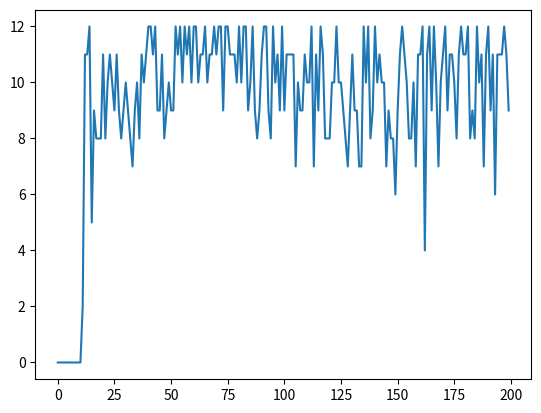

This chart was generated by the following Python code:
# Hopfield like network.
# Each cell has two possible state in a winner takes all manner as binary hopfield models.
# Asynchronous random update.
# Random initialization.
# Symmetric weights.
# Excitatory Weights as wij belongs to N between 0 and 1.
# TOTAL Inhibitory weights have to be largely stronger than 
# Excitatory weights with normalization, either linear or multiplicative.
# Inhibitory weights with additive normalization and supar linear increase will be bounded by excitatory weights.
# First step no excitatory plasticity
# %%
import matplotlib.pyplot as plt
import numpy as np


# %%

class Syn:

    def __init__(self, source, target, w):
        # as the network is symmetric there is no source nor target
        self.source = source
        self.target = target
        self.w = w


class Neuron:

    def __init__(self, state):

        self.state = state
        self.exc_syns = []
        self.inh_syns = []
        self.exc_w_sum = 0
        self.inh_w_sum = 0

    def add_exc_syn(self, syns):

        self.exc_syns = syns
        self.exc_w_sum = self.sum_weights_exc()

    def add_inh_syn(self, syns):

        self.inh_syns = syns
        self.inh_w_sum = self.sum_weights_inh()

    def sum_weights_exc(self):

        sum = 0
        for s in self.exc_syns:
            sum += s.w

        return sum

    def sum_weights_inh(self):

        sum = 0
        for s in self.inh_syns:
            sum += s.w

        return sum

    def linear_normalization_exc(self):

        new_sum = self.sum_weights_exc()
        diff = self.exc_w_sum - new_sum

        for i in range(len(self.exc_syns)):
            self.exc_syns[i].w = np.clip(self.exc_syns[i].w + diff / len(self.exc_syns), 0, 1)

        new_new_sum = self.sum_weights_exc()

        self.exc_w_sum = new_new_sum  # Should stay the same as long we don't hit bound
        # Should then be REMOVED when plasticity rules are stable

    def linear_normalization_inh(self):

        new_sum = self.sum_weights_inh()
        diff = self.inh_w_sum - new_sum

        for i in range(len(self.inh_syns)):
            self.inh_syns[i].w = np.clip(self.inh_syns[i].w + diff / len(self.inh_syns), 0, 1)

        new_new_sum = self.sum_weights_inh()

        self.inh_w_sum = new_new_sum  # Should stay the same as long we don't hit bound
        # Should then be REMOVED when plasticity rules are stable


class Unit:

    def __init__(self, state):

        if state == 0:
            self.left_neuron = Neuron(0)
            self.right_neuron = Neuron(1)
        else:
            self.left_neuron = Neuron(1)
            self.right_neuron = Neuron(0)

    def change_state(self, state):

        if state == 0:
            self.left_neuron.state = 0
            self.right_neuron.state = 1
        else:
            self.left_neuron.state = 1
            self.right_neuron.state = 0

    def decide_state(self):

        sum_drive_left = 0
        for i in range(len(self.left_neuron.exc_syns)):
            sum_drive_left += self.left_neuron.exc_syns[i].source.state * self.left_neuron.exc_syns[i].w

        sum_drive_right = 0
        for i in range(len(self.right_neuron.exc_syns)):
            sum_drive_right += self.right_neuron.exc_syns[i].source.state * self.right_neuron.exc_syns[i].w

        sum_inh_left = 0
        for i in range(len(self.left_neuron.inh_syns)):
            sum_inh_left += self.left_neuron.inh_syns[i].source.state * self.left_neuron.inh_syns[i].w

        sum_inh_right = 0
        for i in range(len(self.right_neuron.inh_syns)):
            sum_inh_right += self.right_neuron.inh_syns[i].source.state * self.right_neuron.inh_syns[i].w

        if (sum_drive_left - sum_inh_left) > (sum_drive_right - sum_inh_right):
            self.change_state(1)
        else:
            self.change_state(0)


def pot_state_exc(unit_list, pot):
    for i in range(len(unit_list)):
        if unit_list[i].left_neuron.state == 1:
            for k in range(len(unit_list[i].left_neuron.exc_syns)):
                if unit_list[i].left_neuron.exc_syns[k].source.state == 1:
                    unit_list[i].left_neuron.exc_syns[k].w += pot
        else:  # means unit_list[i].right_neuron == 1
            for k in range(len(unit_list[i].right_neuron.exc_syns)):
                if unit_list[i].right_neuron.exc_syns[k].source.state == 1:
                    unit_list[i].right_neuron.exc_syns[k].w += pot

        unit_list[i].left_neuron.linear_normalization_exc()
        unit_list[i].right_neuron.linear_normalization_exc()


def pot_state_inh(unit_list, pot):
    for i in range(len(unit_list)):
        if unit_list[i].left_neuron.state == 1:

            for k in range(len(unit_list[i].left_neuron.inh_syns)):
                if unit_list[i].left_neuron.inh_syns[k].source.state == 1:
                    unit_list[i].left_neuron.inh_syns[k].w += pot

        else:  # means unit_list[i].right_neuron == 1

            for k in range(len(unit_list[i].right_neuron.inh_syns)):
                if unit_list[i].right_neuron.inh_syns[k].source.state == 1:
                    unit_list[i].right_neuron.inh_syns[k].w += pot

        unit_list[i].left_neuron.linear_normalization_inh()
        unit_list[i].right_neuron.linear_normalization_inh()


def print_state(unit_list, nb_row):
    print("unit states")
    cpt = 0
    for i in range(len(unit_list)):
        if cpt < nb_row - 1:
            print(unit_list[i].left_neuron.state, end="")
            cpt += 1
        else:
            print(unit_list[i].left_neuron.state)
            cpt = 0


def change_all_states(unit_list, state):
    for i in range(len(unit_list)):
        if state[i] == 1:
            unit_list[i].change_state(1)
        else:
            unit_list[i].change_state(0)


def get_state(unit_list):
    states_list = []
    for i in range(len(unit_list)):
        states_list.append(unit_list[i].left_neuron.state)
    return np.array(states_list)


def exc_syn_dist(unit_list):
    syn_weights_dist = []
    for i in range(len(unit_list)):
        for j in range(len(unit_list[i].left_neuron.exc_syns)):
            syn_weights_dist.append(unit_list[i].left_neuron.exc_syns[j].w)
        for j in range(len(unit_list[i].right_neuron.exc_syns)):
            syn_weights_dist.append(unit_list[i].right_neuron.exc_syns[j].w)

    return syn_weights_dist


def inh_syn_dist(unit_list):
    syn_weights_dist = []
    for i in range(len(unit_list)):
        for j in range(len(unit_list[i].left_neuron.inh_syns)):
            syn_weights_dist.append(unit_list[i].left_neuron.inh_syns[j].w)
        for j in range(len(unit_list[i].right_neuron.inh_syns)):
            syn_weights_dist.append(unit_list[i].right_neuron.inh_syns[j].w)

    return syn_weights_dist


def inner_state_inh_w(unit_list):
    sum_in_w = 0
    for i in range(len(unit_list)):
        if unit_list[i].left_neuron.state == 1:
            for k in range(len(unit_list[i].left_neuron.inh_syns)):
                if unit_list[i].left_neuron.inh_syns[k].source.state == 1:
                    sum_in_w += unit_list[i].left_neuron.inh_syns[k].w
        else:  # means unit_list[i].right_neuron == 1
            for k in range(len(unit_list[i].right_neuron.inh_syns)):
                if unit_list[i].right_neuron.inh_syns[k].source.state == 1:
                    sum_in_w += unit_list[i].right_neuron.inh_syns[k].w
    return sum_in_w


def making_network(nb_units):
    nb_syn_to_one = (nb_units - 1) * 2
    unit_list = []
    for i in range(nb_units):
        unit_list.append(Unit(1))

    for i in range(nb_units):
        ln_0 = unit_list[i].left_neuron
        rn_0 = unit_list[i].right_neuron
        exc_syns_left = []
        inh_syns_left = []
        exc_syns_right = []
        inh_syns_right = []

        for j in range(nb_units):
            if i != j:
                ln_1 = unit_list[j].left_neuron
                rn_1 = unit_list[j].right_neuron
                exc_syns_left.append(Syn(ln_1, ln_0, 1 / nb_syn_to_one))
                exc_syns_left.append(Syn(rn_1, ln_0, 1 / nb_syn_to_one))
                inh_syns_left.append(Syn(ln_1, ln_0, 1 / nb_syn_to_one))
                inh_syns_left.append(Syn(rn_1, ln_0, 1 / nb_syn_to_one))

                exc_syns_right.append(Syn(ln_1, rn_0, 1 / nb_syn_to_one))
                exc_syns_right.append(Syn(rn_1, rn_0, 1 / nb_syn_to_one))
                inh_syns_right.append(Syn(ln_1, rn_0, 1 / nb_syn_to_one))
                inh_syns_right.append(Syn(rn_1, rn_0, 1 / nb_syn_to_one))

        ln_0.add_exc_syn(exc_syns_left)
        ln_0.add_inh_syn(inh_syns_left)

        rn_0.add_exc_syn(exc_syns_right)
        rn_0.add_inh_syn(inh_syns_right)

    return unit_list


def main():
    noise_pot = 0.00025
    inh_pot = 0.005
    exc_write = 0.05

    nb_units = 25
    unit_list = making_network(nb_units)

    # vizualisation state
    nb_row = 5

    # writing noise states :
    nb_noise_states = 200
    meta_noise_states = []

    for i in range(nb_noise_states):
        noise_state = np.random.randint(0, 2, nb_units)
        meta_noise_states.append(noise_state)
        change_all_states(unit_list, noise_state)
        pot_state_exc(unit_list, noise_pot)

    print("last noise state :")
    print_state(unit_list, nb_row)

    # plt.hist(exc_syn_dist(unit_list))
    # plt.show()

    print("writed state :")
    # writing one attractor state :
    writed_state = np.random.randint(0, 2, nb_units)
    change_all_states(unit_list, writed_state)
    print_state(unit_list, nb_row)
    pot_state_exc(unit_list, exc_write)
    for u in unit_list:
        u.decide_state()
    print_state(unit_list, nb_row)

    # plt.hist(exc_syn_dist(unit_list))
    # plt.show()

    print("exploring patterns with inhibition :")
    meta_state_list = []
    inner_inh_list = []
    selected_states = []
    distance_to_writed = []
    selected_states_nb = 10
    cpt = 0

    for i in range(200):

        if (get_state(unit_list) == writed_state).all:
            inner_inh_list.append(inner_state_inh_w(unit_list))
        dist_to_inverse = np.count_nonzero(get_state(unit_list) != np.where(writed_state == 1, 0, 1))
        dist = np.count_nonzero(get_state(unit_list) != writed_state)

        distance_to_writed.append(min(dist_to_inverse, dist))
        state = np.random.randint(0, 2, nb_units)
        change_all_states(unit_list, state)
        for u in unit_list:
            u.decide_state()

        if cpt < selected_states_nb:

            is_in = False

            for select in selected_states:
                if (get_state(unit_list) == select).all():
                    is_in = True

            if not is_in:
                selected_states.append(get_state(unit_list))
                cpt += 1

        meta_state_list.append(get_state(unit_list))
        pot_state_inh(unit_list, inh_pot)

        # print_state(unit_list,nb_row)
    for select in selected_states:
        print(select)

    # plt.plot(inner_inh_list)
    # plt.show()
    # plt.hist(inh_syn_dist(unit_list))
    # plt.show()
    plt.plot(distance_to_writed)
    plt.show()

    revisited = 0
    not_in_noise = 0

    for meta_state in meta_state_list:
        if (meta_state == writed_state).all() or (meta_state == np.where(writed_state == 1, 0, 1)).all():
            # if (meta_state == writed_state).all():
            revisited += 1

        inside = 0
        for n in meta_noise_states:

            if (meta_state == n).all():
                inside = 1

        if inside == 0:
            not_in_noise += 1

    print(revisited)
    # print(not_in_noise)


if __name__ == "__main__":
    main()

# MISC CODE can be reused

# print("synapse matrix")
# for i in range(len(unit_list)):

#     print("unit: "+str(i))
#     print("left neuron synapses")
#     for j in range(len(unit_list[i].left_neuron.exc_syns)):
#         print(unit_list[i].left_neuron.exc_syns[j].w,end="")
#     print("")
#     print("right neuron synapses")
#     for j in range(len(unit_list[i].right_neuron.exc_syns)):
#         print(unit_list[i].right_neuron.exc_syns[j].w,end="")
#     print("")

# choosed_unit = 0
# cpt=0
# for i in range(len(unit_list[i].left_neuron.exc_syns)):
#     if cpt<row-1:
#         print(str(unit_list[0].left_neuron.exc_syns[i].w)[:4],end="  ")
#         cpt+=1
#     else:
#         print(str(unit_list[0].left_neuron.exc_syns[i].w)[:4])
#         cpt=0
# print("")
